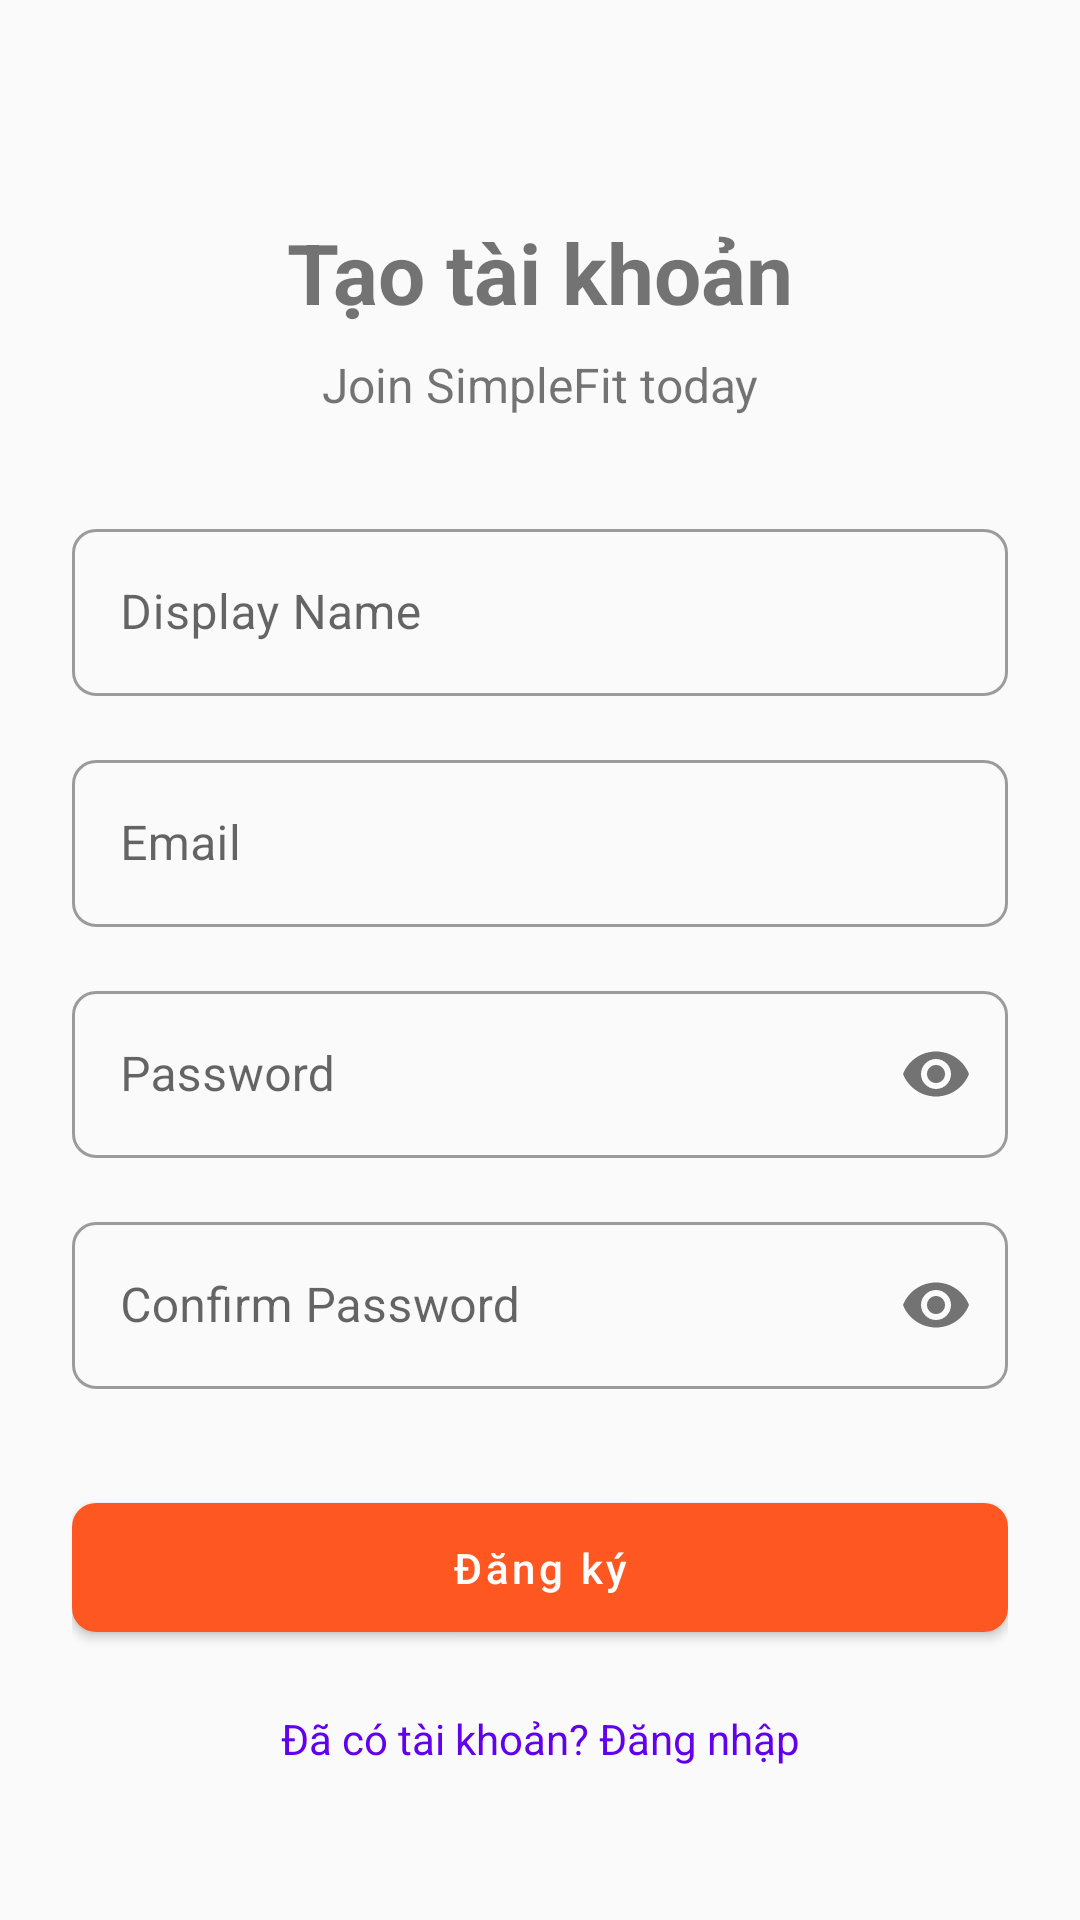

Android layout source for this screen:
<!-- AndroidManifest.xml: application theme Theme.SimpleFit -->
<!-- res/layout/fragment_register.xml -->
<?xml version="1.0" encoding="utf-8"?>
<androidx.core.widget.NestedScrollView
    xmlns:android="http://schemas.android.com/apk/res/android"
    xmlns:app="http://schemas.android.com/apk/res-auto"
    xmlns:tools="http://schemas.android.com/tools"
    android:layout_width="match_parent"
    android:layout_height="match_parent">

    <androidx.constraintlayout.widget.ConstraintLayout
        android:layout_width="match_parent"
        android:layout_height="match_parent"
        android:padding="24dp">

        <TextView
            android:id="@+id/tv_register_title"
            android:layout_width="wrap_content"
            android:layout_height="wrap_content"
            android:text="@string/create_account"
            android:textSize="28sp"
            android:textStyle="bold"
            android:layout_marginTop="48dp"
            app:layout_constraintTop_toTopOf="parent"
            app:layout_constraintStart_toStartOf="parent"
            app:layout_constraintEnd_toEndOf="parent" />

        <TextView
            android:id="@+id/tv_register_subtitle"
            android:layout_width="wrap_content"
            android:layout_height="wrap_content"
            android:text="Join SimpleFit today"
            android:textSize="16sp"
            android:layout_marginTop="8dp"
            app:layout_constraintTop_toBottomOf="@id/tv_register_title"
            app:layout_constraintStart_toStartOf="parent"
            app:layout_constraintEnd_toEndOf="parent" />

        <com.google.android.material.textfield.TextInputLayout
            android:id="@+id/til_display_name"
            android:layout_width="match_parent"
            android:layout_height="wrap_content"
            android:layout_marginTop="32dp"
            android:hint="Display Name"
            style="@style/Widget.MaterialComponents.TextInputLayout.OutlinedBox"
            app:layout_constraintTop_toBottomOf="@id/tv_register_subtitle"
            app:layout_constraintStart_toStartOf="parent"
            app:layout_constraintEnd_toEndOf="parent">

            <com.google.android.material.textfield.TextInputEditText
                android:id="@+id/et_display_name"
                android:layout_width="match_parent"
                android:layout_height="wrap_content"
                android:inputType="textPersonName" />
        </com.google.android.material.textfield.TextInputLayout>

        <com.google.android.material.textfield.TextInputLayout
            android:id="@+id/til_email"
            android:layout_width="match_parent"
            android:layout_height="wrap_content"
            android:layout_marginTop="16dp"
            android:hint="Email"
            style="@style/Widget.MaterialComponents.TextInputLayout.OutlinedBox"
            app:layout_constraintTop_toBottomOf="@id/til_display_name"
            app:layout_constraintStart_toStartOf="parent"
            app:layout_constraintEnd_toEndOf="parent">

            <com.google.android.material.textfield.TextInputEditText
                android:id="@+id/et_email"
                android:layout_width="match_parent"
                android:layout_height="wrap_content"
                android:inputType="textEmailAddress" />
        </com.google.android.material.textfield.TextInputLayout>

        <com.google.android.material.textfield.TextInputLayout
            android:id="@+id/til_password"
            android:layout_width="match_parent"
            android:layout_height="wrap_content"
            android:layout_marginTop="16dp"
            android:hint="Password"
            style="@style/Widget.MaterialComponents.TextInputLayout.OutlinedBox"
            app:passwordToggleEnabled="true"
            app:layout_constraintTop_toBottomOf="@id/til_email"
            app:layout_constraintStart_toStartOf="parent"
            app:layout_constraintEnd_toEndOf="parent">

            <com.google.android.material.textfield.TextInputEditText
                android:id="@+id/et_password"
                android:layout_width="match_parent"
                android:layout_height="wrap_content"
                android:inputType="textPassword" />
        </com.google.android.material.textfield.TextInputLayout>

        <com.google.android.material.textfield.TextInputLayout
            android:id="@+id/til_confirm_password"
            android:layout_width="match_parent"
            android:layout_height="wrap_content"
            android:layout_marginTop="16dp"
            android:hint="Confirm Password"
            style="@style/Widget.MaterialComponents.TextInputLayout.OutlinedBox"
            app:passwordToggleEnabled="true"
            app:layout_constraintTop_toBottomOf="@id/til_password"
            app:layout_constraintStart_toStartOf="parent"
            app:layout_constraintEnd_toEndOf="parent">

            <com.google.android.material.textfield.TextInputEditText
                android:id="@+id/et_confirm_password"
                android:layout_width="match_parent"
                android:layout_height="wrap_content"
                android:inputType="textPassword" />
        </com.google.android.material.textfield.TextInputLayout>

        <Button
            android:id="@+id/btn_register"
            android:layout_width="match_parent"
            android:layout_height="wrap_content"
            android:text="@string/register"
            android:textAllCaps="false"
            android:padding="12dp"
            android:layout_marginTop="32dp"
            app:layout_constraintTop_toBottomOf="@id/til_confirm_password"
            app:layout_constraintStart_toStartOf="parent"
            app:layout_constraintEnd_toEndOf="parent" />

        <TextView
            android:id="@+id/tv_login"
            android:layout_width="wrap_content"
            android:layout_height="wrap_content"
            android:text="@string/already_have_account"
            android:textColor="@color/purple_500"
            android:padding="12dp"
            android:layout_marginTop="8dp"
            app:layout_constraintTop_toBottomOf="@id/btn_register"
            app:layout_constraintStart_toStartOf="parent"
            app:layout_constraintEnd_toEndOf="parent"
            app:layout_constraintBottom_toBottomOf="parent"
            android:layout_marginBottom="24dp" />

    </androidx.constraintlayout.widget.ConstraintLayout>
</androidx.core.widget.NestedScrollView>
<!-- resources referenced by this layout -->
<resources>
  <color name="purple_500">#FF6200EE</color>
  <string name="already_have_account">Đã có tài khoản? Đăng nhập</string>
  <string name="create_account">Tạo tài khoản</string>
  <string name="register">Đăng ký</string>
  <style name="Theme.SimpleFit" parent="Theme.MaterialComponents.DayNight.DarkActionBar">
          
          <item name="colorPrimary">@color/primary</item>
          <item name="colorPrimaryVariant">@color/primary_dark</item>
          <item name="colorOnPrimary">@color/white</item>
          
          <item name="colorSecondary">@color/accent</item>
          <item name="colorSecondaryVariant">@color/accent_dark</item>
          <item name="colorOnSecondary">@color/white</item>
          
          <item name="android:statusBarColor">?attr/colorPrimaryVariant</item>
          
          <item name="android:colorBackground">@color/background</item>
          <item name="colorSurface">@color/background_card</item>
          
          <item name="android:textColorPrimary">@color/text_primary</item>
          <item name="android:textColorSecondary">@color/text_secondary</item>
          <item name="android:textColorHint">@color/text_hint</item>
          
          <item name="cardBackgroundColor">@color/background_card</item>
          <item name="cardCornerRadius">8dp</item>
          <item name="cardElevation">2dp</item>
          
          <item name="materialButtonStyle">@style/Widget.SimpleFit.Button</item>
          
          <item name="textInputStyle">@style/Widget.SimpleFit.TextInputLayout</item>
      </style>
  <color name="primary">#FF5722</color>
  <color name="primary_dark">#E64A19</color>
  <color name="white">#FFFFFFFF</color>
  <color name="accent">#4CAF50</color>
  <color name="accent_dark">#388E3C</color>
  <color name="background">#FAFAFA</color>
  <color name="background_card">#FFFFFF</color>
  <color name="text_primary">#212121</color>
  <color name="text_secondary">#757575</color>
  <color name="text_hint">#BDBDBD</color>
  <style name="Widget.SimpleFit.Button" parent="Widget.MaterialComponents.Button">
          <item name="android:textAllCaps">false</item>
          <item name="cornerRadius">8dp</item>
          <item name="android:paddingStart">24dp</item>
          <item name="android:paddingEnd">24dp</item>
      </style>
  <style name="Widget.SimpleFit.TextInputLayout" parent="Widget.MaterialComponents.TextInputLayout.OutlinedBox">
          <item name="boxCornerRadiusBottomEnd">8dp</item>
          <item name="boxCornerRadiusBottomStart">8dp</item>
          <item name="boxCornerRadiusTopEnd">8dp</item>
          <item name="boxCornerRadiusTopStart">8dp</item>
      </style>
</resources>
